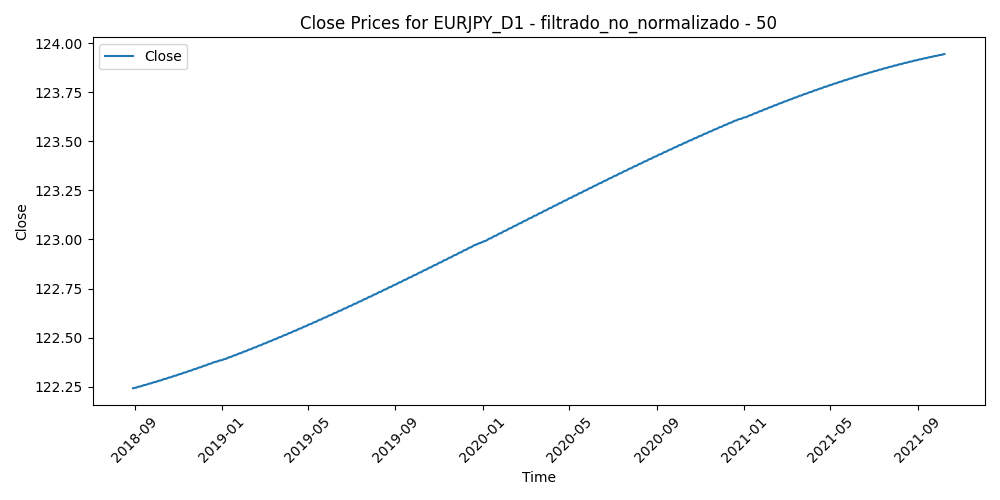

Values plotted in this chart, from the file beside it:
Time, Close, Volume, diferencia_media_50
2018-08-30, 122.2, 242696, -0.4243
2018-08-31, 122.2, 267319, 0.1722
2018-09-03, 122.2, 175023, 0.0626
2018-09-04, 122.2, 229636, 0.03296
2018-09-05, 122.2, 257503, -0.508
2018-09-06, 122.2, 278494, 0.5057
2018-09-07, 122.3, 271609, 0.894
2018-09-10, 122.3, 184353, 0.3497
2018-09-11, 122.3, 189112, -0.2958
2018-09-12, 122.3, 203362, -0.1334
2018-09-13, 122.3, 215662, -1.61
2018-09-14, 122.3, 192734, -0.9717
2018-09-17, 122.3, 109274, -1.426
2018-09-18, 122.3, 174618, -1.81
2018-09-19, 122.3, 134416, -1.807
2018-09-20, 122.3, 173137, -3.19
2018-09-21, 122.3, 147661, -2.979
2018-09-24, 122.3, 123289, -3.159
2018-09-25, 122.3, 137217, -3.552
2018-09-26, 122.3, 151568, -2.969
2018-09-27, 122.3, 175004, -2.601
2018-09-28, 122.3, 155984, -2.47
2018-10-01, 122.3, 130315, -2.491
2018-10-02, 122.3, 142120, -1.755
2018-10-03, 122.3, 173031, -1.943
2018-10-04, 122.3, 188067, -1.628
2018-10-05, 122.3, 184005, -1.426
2018-10-08, 122.3, 143760, -0.5191
2018-10-09, 122.3, 215342, -0.2303
2018-10-10, 122.3, 194542, 0.2584
2018-10-11, 122.3, 332057, -0.4606
2018-10-12, 122.3, 229546, -0.1057
2018-10-15, 122.3, 210594, 0.1947
2018-10-16, 122.3, 182216, -0.2906
2018-10-17, 122.3, 205858, 0.0774
2018-10-18, 122.3, 246451, 1.178
2018-10-19, 122.3, 239784, 0.1197
2018-10-22, 122.3, 215071, 0.4271
2018-10-23, 122.3, 263010, 0.8522
2018-10-24, 122.3, 286862, 1.994
2018-10-25, 122.3, 266002, 2.075
2018-10-26, 122.3, 329131, 2.347
2018-10-29, 122.3, 264577, 2.158
2018-10-30, 122.3, 244376, 1.682
2018-10-31, 122.3, 201562, 2.148
2018-11-01, 122.3, 209331, 1.405
2018-11-02, 122.3, 237165, 1.076
2018-11-05, 122.3, 163853, 0.814
2018-11-06, 122.3, 156192, 0.302
2018-11-07, 122.3, 262810, 0.1761
2018-11-08, 122.3, 181490, 0.3204
2018-11-09, 122.3, 181054, 0.9106
2018-11-12, 122.3, 242418, 2.196
2018-11-13, 122.3, 275248, 1.385
2018-11-14, 122.3, 290661, 1.35
2018-11-15, 122.3, 309475, 1.126
2018-11-16, 122.3, 253292, 1.032
2018-11-19, 122.3, 236858, 0.958
2018-11-20, 122.3, 212231, 1.624
2018-11-21, 122.3, 180211, 1.098
... 746 more rows
